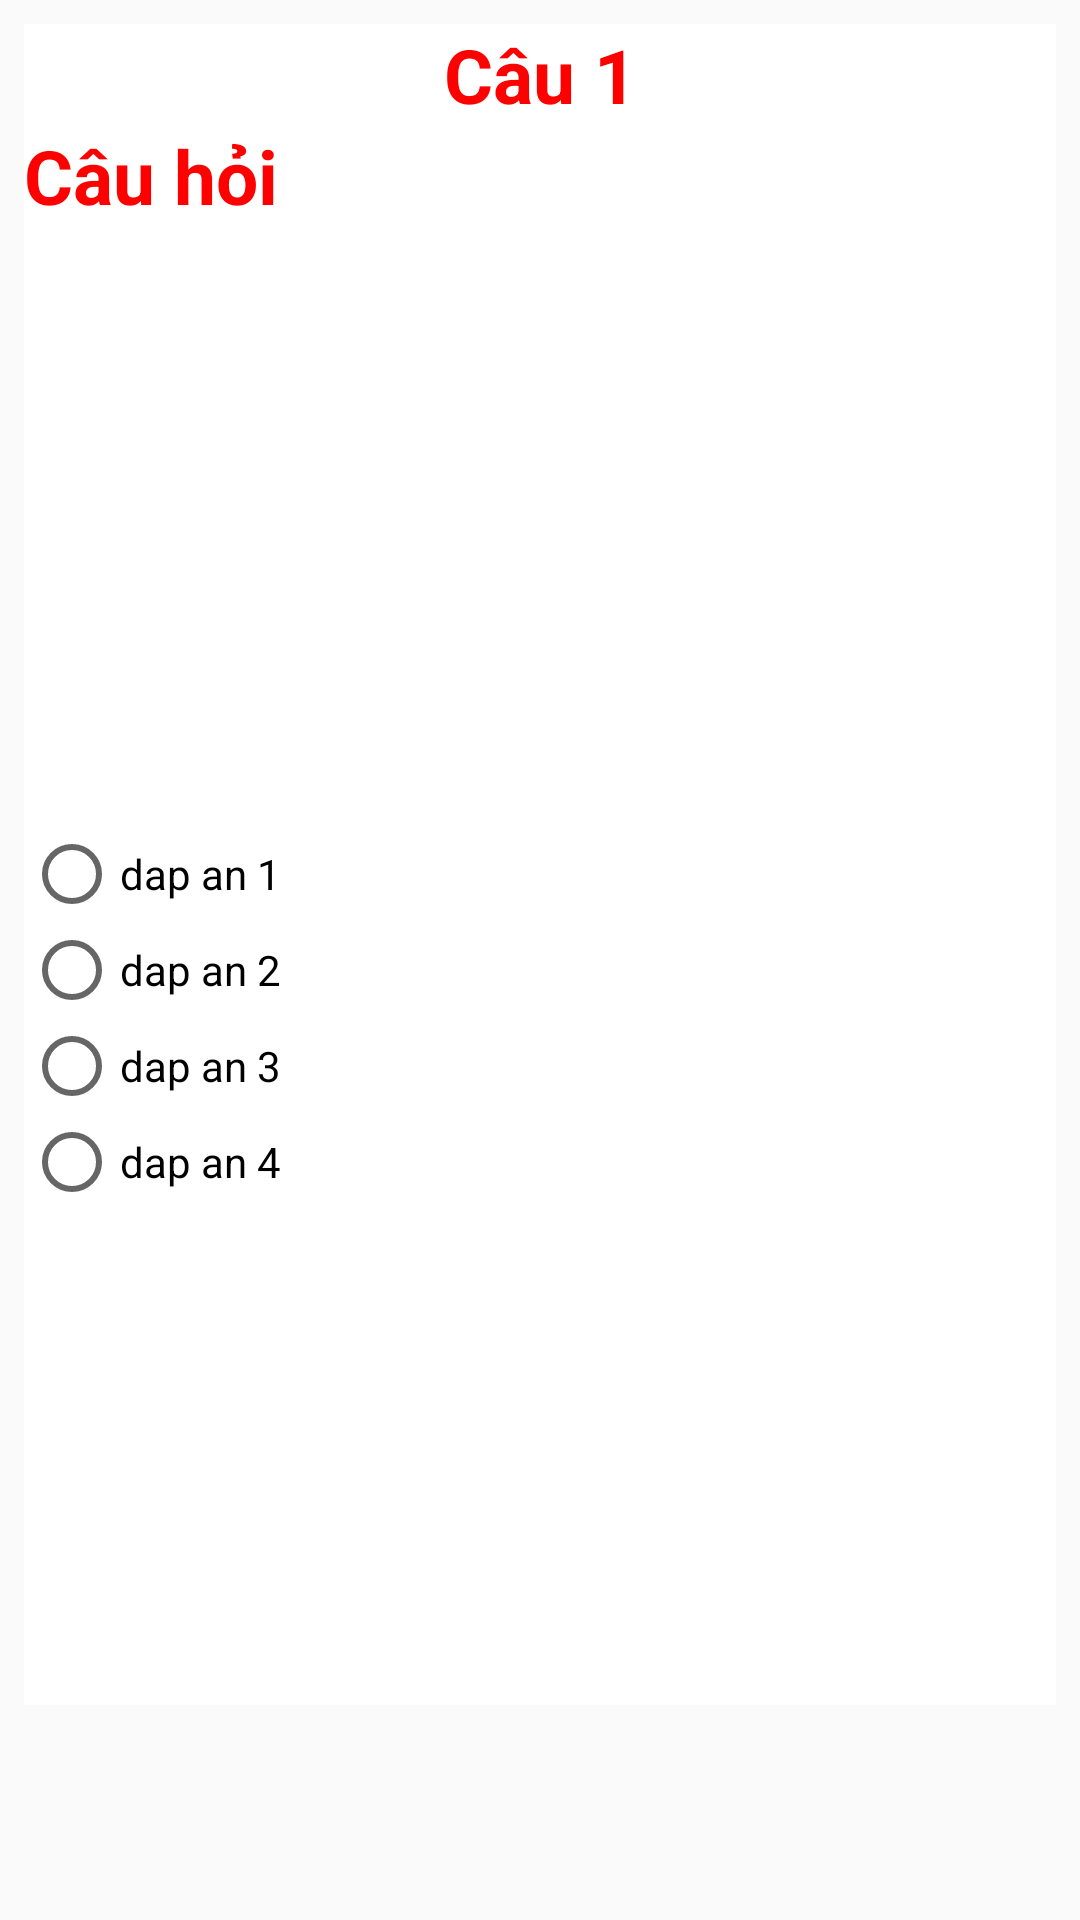

Produce the Android XML layout that renders to this screen, including the resource entries it uses.
<!-- AndroidManifest.xml: application theme Theme.TracNghiemBLX -->
<!-- res/layout/fragment_screen_slide_page.xml -->
<?xml version="1.0" encoding="utf-8"?>
<LinearLayout xmlns:android="http://schemas.android.com/apk/res/android"

    android:layout_width="match_parent"
    android:layout_height="match_parent" >
    <ScrollView
        android:id="@+id/content"
        android:layout_width="match_parent"
        android:layout_height="fill_parent">
        <LinearLayout
            android:layout_margin="8dp"
            android:background="@color/white"
            android:orientation="vertical"
            android:layout_width="match_parent"
            android:layout_height="wrap_content">

            <TextView
            android:id="@+id/tv_NumberQuestion"
            android:layout_width="match_parent"
            android:layout_height="wrap_content"
            android:text="Câu 1"
            android:textSize="25dp"
            android:textStyle="bold"
            android:textColor="#FF0000"
            android:gravity="center">

        </TextView>
            <TextView
                android:id="@+id/tv_Question"
                android:layout_width="match_parent"
                android:layout_height="wrap_content"
                android:text="Câu hỏi"
                android:textSize="25dp"
                android:textStyle="bold"
                android:textColor="#FF0000" />
            <ImageView
                android:id="@+id/img_Question"
                android:layout_width="match_parent"
                android:layout_height="200dp"
                android:src="@color/white"></ImageView>

            <RadioGroup
                android:id="@+id/rg_GroupAnswer"
                android:layout_width="match_parent"
                android:layout_height="wrap_content">
                <RadioButton
                    android:id="@+id/rad_Ans1"
                    android:text="dap an 1"
                    android:layout_width="match_parent"
                    android:layout_height="wrap_content">
                </RadioButton>
                <RadioButton
                    android:id="@+id/rad_Ans2"
                    android:text="dap an 2"
                    android:layout_width="match_parent"
                    android:layout_height="wrap_content">
                </RadioButton>
                <RadioButton
                    android:id="@+id/rad_Ans3"
                    android:text="dap an 3"
                    android:layout_width="match_parent"
                    android:layout_height="wrap_content">
                </RadioButton>
                <RadioButton
                    android:id="@+id/rad_Ans4"
                    android:text="dap an 4"
                    android:layout_width="match_parent"
                    android:layout_height="wrap_content">
                </RadioButton>

                <TextView
                    android:id="@+id/tvGiaithich"
                    android:layout_width="match_parent"
                    android:layout_height="165dp"
                    android:text="" />
            </RadioGroup>

        </LinearLayout>

    </ScrollView>

</LinearLayout>
<!-- resources referenced by this layout -->
<resources>
  <style name="Theme.TracNghiemBLX" parent="Theme.AppCompat.DayNight.DarkActionBar">
          
          <item name="colorPrimary">@color/lavender</item>
          <item name="colorPrimaryVariant">@color/purple_700</item>
          <item name="colorOnPrimary">@color/white</item>
          
          <item name="colorSecondary">@color/teal_200</item>
          <item name="colorSecondaryVariant">@color/teal_700</item>
          <item name="colorOnSecondary">@color/black</item>
          
          <item name="android:statusBarColor">?attr/colorPrimaryVariant</item>
          
      </style>
  <!-- not gathered from this repository: default colours our renderer supplied (Android Studio template values) -->
  <color name="purple_700">#FF3700B3</color>
  <color name="teal_200">#FF03DAC5</color>
  <color name="teal_700">#FF018786</color>
  <color name="black">#FF000000</color>
  <color name="white">#FFFFFFFF</color>
</resources>
